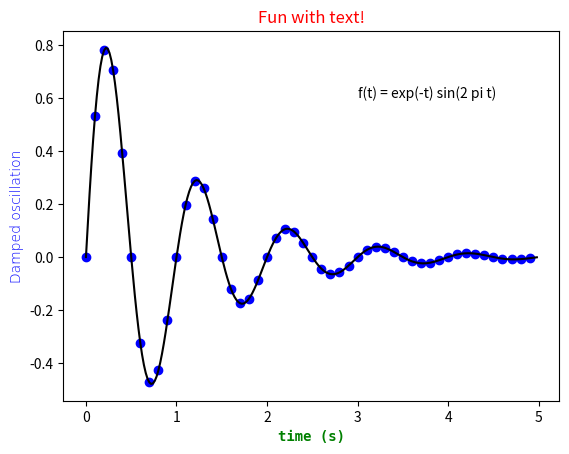

Reproduce this figure in Python.
"""
Controlling the properties of axis text using handles

See examples/text_themes.py for a more elegant, pythonic way to control
fonts.  After all, if we were slaves to MATLAB , we wouldn't be
using python!
"""

import matplotlib.pyplot as plt
import numpy as np


def f(t):
    s1 = np.sin(2*np.pi*t)
    e1 = np.exp(-t)
    return np.multiply(s1, e1)

t1 = np.arange(0.0, 5.0, 0.1)
t2 = np.arange(0.0, 5.0, 0.02)

fig, ax = plt.subplots()
plt.plot(t1, f(t1), 'bo', t2, f(t2), 'k')
plt.text(3.0, 0.6, 'f(t) = exp(-t) sin(2 pi t)')
ttext = plt.title('Fun with text!')
ytext = plt.ylabel('Damped oscillation')
xtext = plt.xlabel('time (s)')

plt.setp(ttext, size='large', color='r', style='italic')
plt.setp(xtext, size='medium', name=['Courier', 'DejaVu Sans Mono'],
     weight='bold', color='g')
plt.setp(ytext, size='medium', name=['Helvetica', 'DejaVu Sans'],
     weight='light', color='b')
plt.show()
